Labelled photos from "food11_augmented", an image-classification folder in NorwegianIcecube/DNN_AE_GAN. The possible labels are: bread, dairy product, dessert, egg, fried food, meat, noodles pasta, rice, seafood, soup, vegetable fruit.

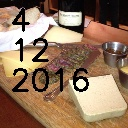
Label: dairy product

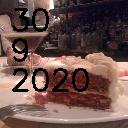
Label: dessert

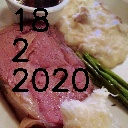
Label: meat

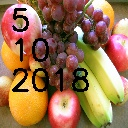
Label: vegetable fruit

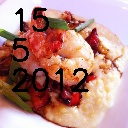
Label: seafood

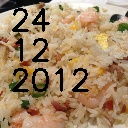
Label: rice
